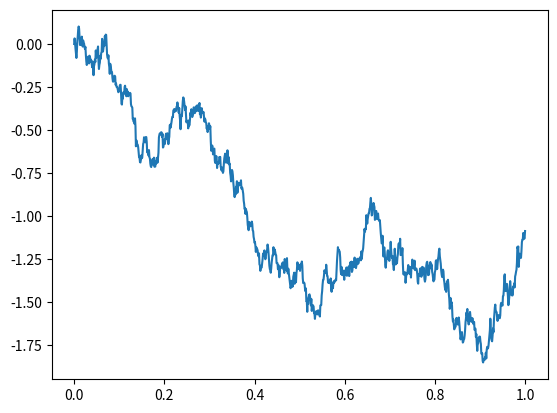

This chart was generated by the following Python code:
# -*- coding: utf-8 -*-
#title              : brownian.py
#author             : Victor Mutai
#date               : 20160923
#version            : 0.1
#license            : GNU
"""

Brownian Motion:
    
    Brownian motion over [0,T] is a r.v. W(t) that depends continuously
    on t elem_of [0,T] and satisfies the following three conditions:
    1. W(0) = 0 (with probability 1)
    2. For 0<=s<t<=T ther r.v. given by the incremnt W(t)-W(s) is
        normally distr' with mean 0 and variance t-s, equivalently,
        W(t)-W(s)~=sqrt(t-s)*N(0,1), where N(0,1) denotes norm' dist'
        r.v. with 0 mean and unit variance.
    3. For 0<=s<t<u<v<=T the incrememts W(t)-W(s) and W(v)-W(u) are independent
    
    
    Algorithm:
    
    1. Set time interval [0, T]
    2. Set number of steps (N) to compute in [0, T]
    3. Compute the time step (dt)
    4. Generate array of brownian movements (dW)
    5. Sum the array cummulatively (W)
    

"""

import numpy as np
import matplotlib.pyplot as plt

T = 1.
N = 1000
dt = T/N
dW = np.sqrt(dt)*np.random.randn(1,N)
W = np.cumsum(dW)
t = np.arange(0,T+dt,dt)
W = np.append(np.array([0]), W)

plt.plot(t, W, '-')
plt.show()
